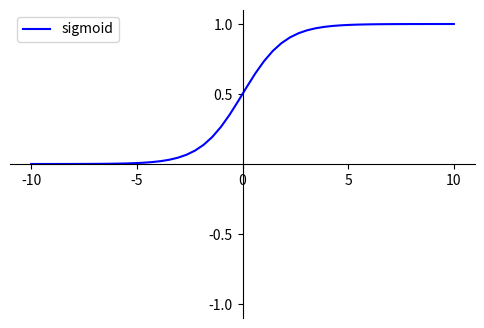

Generate this figure with matplotlib:
#encoding:utf-8

import numpy as np
import matplotlib.pyplot as plt

def sigmoid(x):
    return 1.0/(1.0 + np.exp(-x))

x = np.linspace(-10,10)
y = sigmoid(x)

fig = plt.figure(figsize=(6,4))
ax = fig.add_subplot(111)

#设置显示边界
plt.xlim(-11,11)
plt.ylim(-1.1,1.1)

#将上方和下方的边界隐藏
ax.spines['top'].set_color('none')
ax.spines['right'].set_color('none')

#将下边界设置为x轴并移动到数据0的位置
ax.xaxis.set_ticks_position('bottom')
ax.spines['bottom'].set_position(('data',0))
ax.set_xticks([-10,-5,0,5,10]) #设置坐标轴刻度
#将左边界设置为y轴并移动到数据0的位置
ax.yaxis.set_ticks_position('left')
ax.spines['left'].set_position(('data',0))
ax.set_yticks([-1,-0.5,0.5,1])

plt.plot(x,y,label='sigmoid',color='blue')
plt.legend()
plt.show()